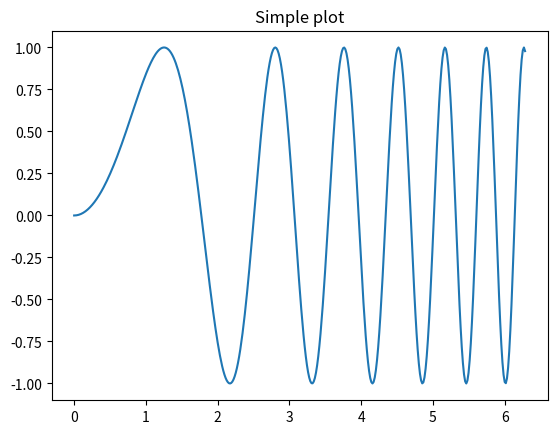
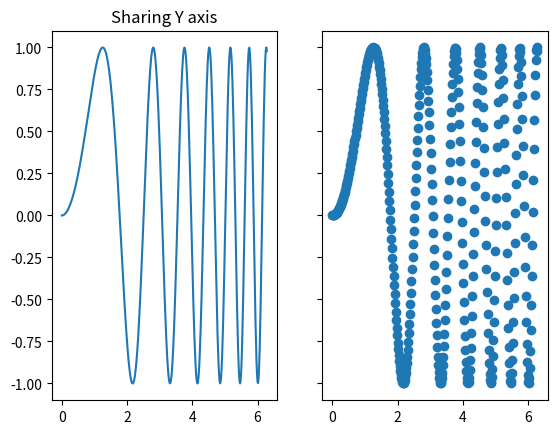
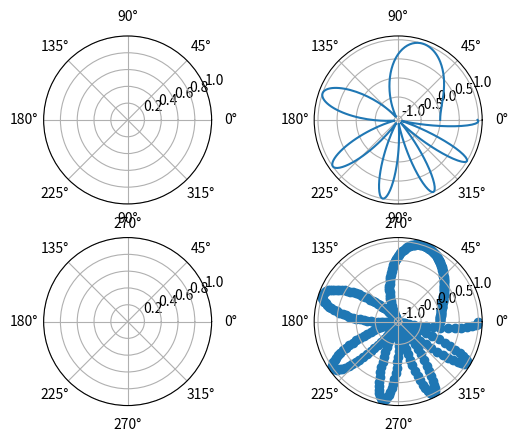

These charts were generated, in order, by the following Python code:
#%%
import matplotlib.pyplot as plt
import numpy as np

# %%
x = np.linspace(0, 2*np.pi, 400)
y = np.sin(x**2)
# %%
# Create just a figure and only one subplot
fig, ax = plt.subplots()
ax.plot(x, y)
ax.set_title('Simple plot')
# %%
# Create two subplots and unpack the output array immediately
f, (ax1, ax2) = plt.subplots(1, 2, sharey=True)
ax1.plot(x, y)
ax1.set_title('Sharing Y axis')
ax2.scatter(x, y)
# %%
# Create four polar axes and access them through the returned array
fig, axs = plt.subplots(2, 2, subplot_kw=dict(projection="polar"))
axs[0, 1].plot(x, y)
axs[1, 1].scatter(x, y)
# %%
plt.subplots(2, 2, sharex='col')
# %%
